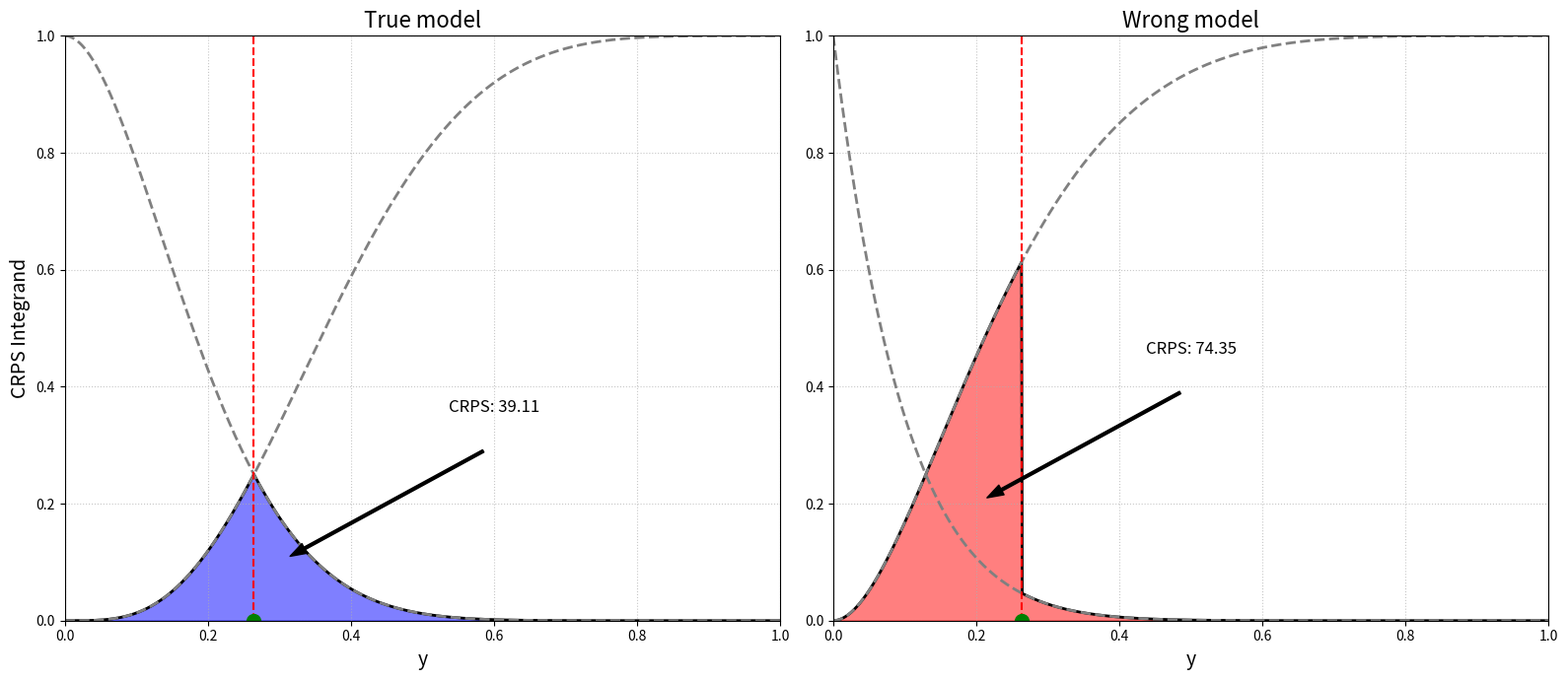

The matplotlib source for this figure:
import numpy as np
import matplotlib.pyplot as plt
from scipy.stats import beta

def beta_cdf(x, a, b):
    return beta.cdf(x, a, b)

def crps_integrand(x, y, a, b):
    F = beta_cdf(x, a, b)
    return np.where(x <= y, F**2, (F - 1)**2)

# Generate data
x = np.linspace(0, 1, 1000)
y = 0.264  # The median of Beta(2,5)

# Calculate CRPS integrand for true and wrong models
true_integrand = crps_integrand(x, y, 2, 5)
wrong_integrand = crps_integrand(x, y, 1, 5)

# Create the plot
fig, (ax1, ax2) = plt.subplots(1, 2, figsize=(16, 7))

# True model plot
ax1.plot(x, true_integrand, 'k', linewidth=2)
ax1.fill_between(x, true_integrand, color='blue', alpha=0.5)
ax1.plot(x, beta_cdf(x, 2, 5)**2, 'gray', linestyle='--', linewidth=2)
ax1.plot(x, (beta_cdf(x, 2, 5)-1)**2, 'gray', linestyle='--', linewidth=2)
ax1.axvline(x=y, color='red', linestyle='--')
ax1.plot(y, 0, 'go', markersize=10)
ax1.set_xlim(0, 1)
ax1.set_ylim(0, 1)
ax1.set_title('True model', fontsize=16)
ax1.set_xlabel('y', fontsize=14)
ax1.set_ylabel('CRPS Integrand', fontsize=14)
ax1.grid(True, linestyle=':', alpha=0.7)

# Add arrow to true model plot
ax1.annotate('', xy=(0.3, 0.1), xytext=(0.6, 0.3),
             arrowprops=dict(facecolor='black', shrink=0.05, width=2, headwidth=8))
ax1.text(0.6, 0.35, f'CRPS: {np.sum(true_integrand):.2f}', ha='center', va='bottom', fontsize=12)

# Wrong model plot
ax2.plot(x, wrong_integrand, 'k', linewidth=2)
ax2.fill_between(x, wrong_integrand, color='red', alpha=0.5)
ax2.plot(x, beta_cdf(x, 1, 5)**2, 'gray', linestyle='--', linewidth=2)
ax2.plot(x, (beta_cdf(x, 1, 5)-1)**2, 'gray', linestyle='--', linewidth=2)
ax2.axvline(x=y, color='red', linestyle='--')
ax2.plot(y, 0, 'go', markersize=10)
ax2.set_xlim(0, 1)
ax2.set_ylim(0, 1)
ax2.set_title('Wrong model', fontsize=16)
ax2.set_xlabel('y', fontsize=14)
ax2.grid(True, linestyle=':', alpha=0.7)

# Add arrow to wrong model plot
ax2.annotate('', xy=(0.2, 0.2), xytext=(0.5, 0.4),
             arrowprops=dict(facecolor='black', shrink=0.05, width=2, headwidth=8))
ax2.text(0.5, 0.45, f'CRPS: {np.sum(wrong_integrand):.2f}', ha='center', va='bottom', fontsize=12)

plt.tight_layout()
plt.savefig('crps_beta_comparison_plot.pdf', dpi=300)
plt.close()
